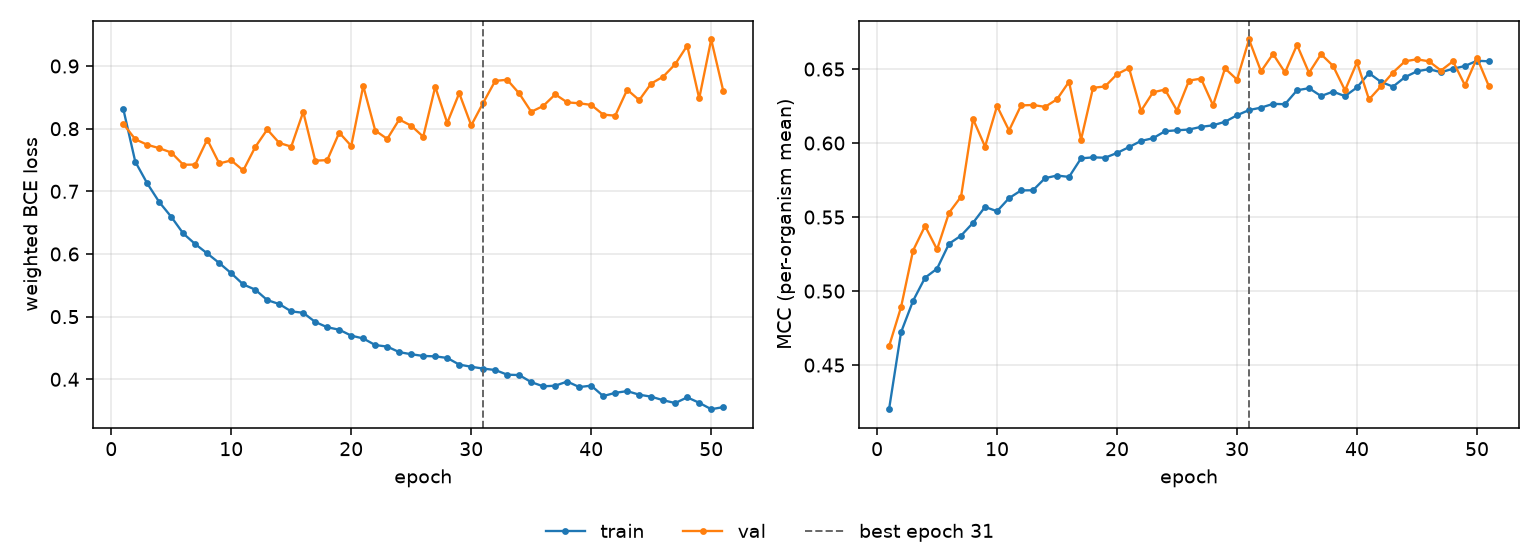

The data file committed next to this chart (first rows):
epoch, tr_loss, vl_loss, tr_mcc, vl_mcc, is_best
1, 0.8317, 0.8078, 0.4202, 0.4627, False
2, 0.7474, 0.7831, 0.4722, 0.4892, False
3, 0.7126, 0.7743, 0.4934, 0.5273, False
4, 0.6829, 0.7689, 0.509, 0.544, False
5, 0.6593, 0.7619, 0.5151, 0.5281, False
6, 0.6328, 0.7425, 0.532, 0.5529, False
7, 0.6158, 0.7427, 0.5374, 0.5637, False
8, 0.6009, 0.7826, 0.5461, 0.6162, False
9, 0.5856, 0.7444, 0.5569, 0.5976, False
10, 0.5693, 0.7494, 0.5539, 0.625, False
11, 0.5514, 0.7333, 0.5628, 0.6085, False
12, 0.5431, 0.7707, 0.568, 0.6254, False
13, 0.5264, 0.7987, 0.5681, 0.6257, False
14, 0.5201, 0.7772, 0.5763, 0.6244, False
15, 0.5084, 0.7713, 0.5781, 0.6296, False
16, 0.5061, 0.8268, 0.5771, 0.6414, False
17, 0.4915, 0.7489, 0.5897, 0.6023, False
18, 0.4831, 0.7498, 0.5903, 0.6373, False
19, 0.4791, 0.7937, 0.5901, 0.6382, False
20, 0.4697, 0.7724, 0.5933, 0.6465, False
21, 0.4651, 0.8682, 0.5973, 0.6507, False
22, 0.4546, 0.797, 0.6014, 0.6218, False
23, 0.4522, 0.7836, 0.6033, 0.6343, False
24, 0.4433, 0.8147, 0.608, 0.6361, False
25, 0.44, 0.8047, 0.6086, 0.6219, False
26, 0.4372, 0.7872, 0.6091, 0.6422, False
27, 0.4366, 0.8669, 0.6109, 0.6435, False
28, 0.4341, 0.8092, 0.612, 0.6255, False
29, 0.4235, 0.8566, 0.6144, 0.6504, False
30, 0.42, 0.8053, 0.6188, 0.6428, False
31, 0.4171, 0.8414, 0.6223, 0.67, True
32, 0.4148, 0.8763, 0.6239, 0.6484, False
33, 0.4074, 0.8781, 0.6265, 0.6602, False
34, 0.4067, 0.8562, 0.6263, 0.6477, False
35, 0.3955, 0.827, 0.6356, 0.6663, False
36, 0.3888, 0.8362, 0.6371, 0.6474, False
37, 0.3898, 0.8548, 0.6318, 0.66, False
38, 0.3964, 0.842, 0.6347, 0.6522, False
39, 0.3876, 0.8405, 0.6317, 0.6356, False
40, 0.3899, 0.8379, 0.6376, 0.6545, False
41, 0.3732, 0.8224, 0.6472, 0.6294, False
42, 0.3784, 0.8208, 0.6413, 0.6384, False
43, 0.3811, 0.8622, 0.6381, 0.6477, False
44, 0.3754, 0.8456, 0.6445, 0.6553, False
45, 0.3722, 0.8721, 0.6485, 0.6566, False
46, 0.3665, 0.8831, 0.6499, 0.6552, False
47, 0.3621, 0.903, 0.6478, 0.649, False
48, 0.3712, 0.9325, 0.6502, 0.6552, False
49, 0.3625, 0.8483, 0.6521, 0.639, False
50, 0.3522, 0.9424, 0.6556, 0.6575, False
51, 0.3556, 0.8606, 0.6552, 0.6382, False
